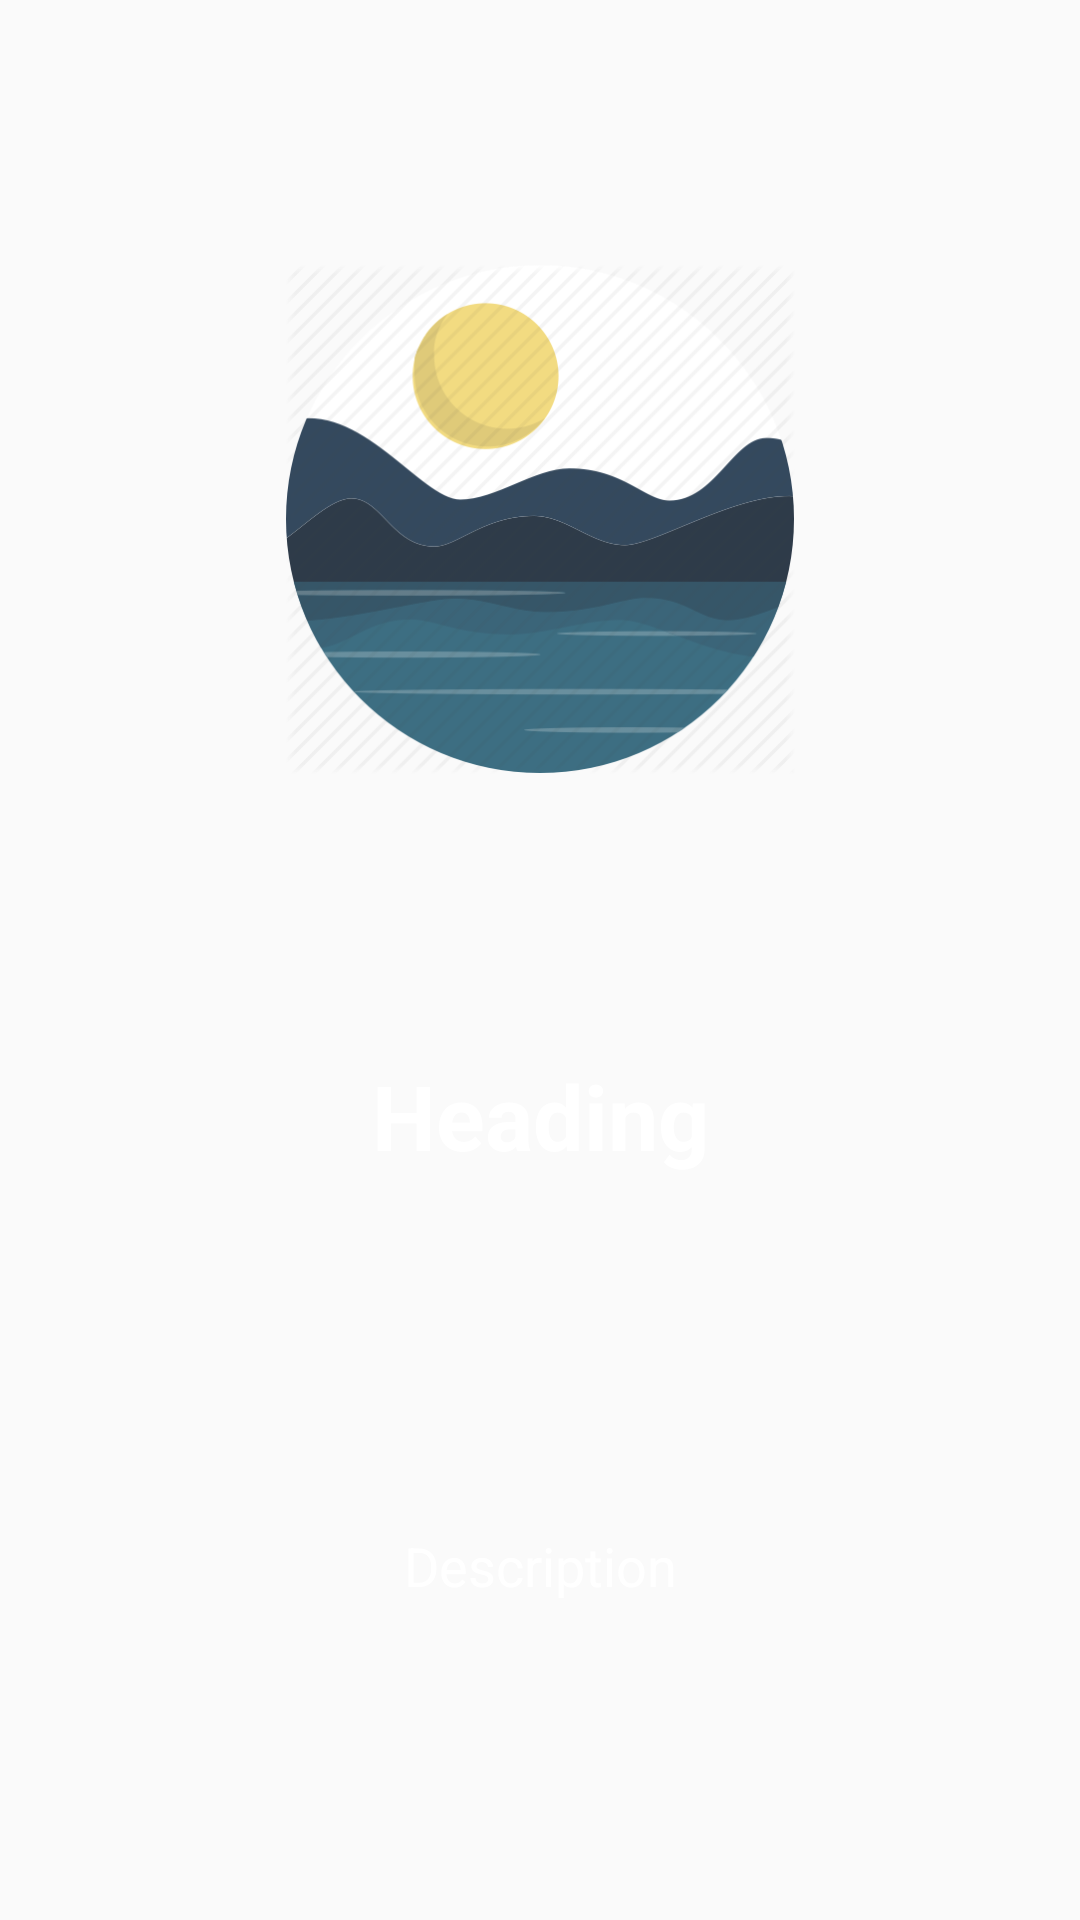

Android layout source for this screen:
<!-- AndroidManifest.xml: application theme AppTheme -->
<!-- res/layout/intro_item.xml -->
<?xml version="1.0" encoding="utf-8"?>
<RelativeLayout
    xmlns:android="http://schemas.android.com/apk/res/android"
    xmlns:app="http://schemas.android.com/apk/res-auto"
    android:layout_width="match_parent"
    android:layout_height="match_parent">

    <ImageView
        android:id="@+id/image"
        android:layout_width="match_parent"
        android:layout_height="170dp"
        android:layout_alignParentTop="true"
        android:layout_alignParentEnd="true"
        android:layout_alignParentRight="true"
        android:layout_marginTop="88dp"
        android:layout_marginEnd="0dp"
        android:layout_marginRight="0dp"
        app:srcCompat="@drawable/img1" />

    <TextView
        android:id="@+id/heading"
        android:layout_width="match_parent"
        android:layout_height="wrap_content"
        android:layout_alignParentEnd="true"
        android:layout_alignParentRight="true"
        android:layout_alignParentBottom="true"
        android:layout_marginEnd="0dp"
        android:layout_marginRight="0dp"
        android:layout_marginBottom="248dp"
        android:gravity="center"
        android:text="Heading"
        android:textColor="#FFF"
        android:textSize="30sp"
        android:textStyle="bold" />

    <TextView
        android:id="@+id/description"
        android:layout_width="match_parent"
        android:layout_height="wrap_content"
        android:layout_alignParentBottom="true"
        android:layout_marginBottom="106dp"
        android:gravity="center"
        android:text="Description"
        android:textColor="#FFF"
        android:textSize="18sp" />
</RelativeLayout>
<!-- resources referenced by this layout -->
<resources>
  <!-- drawable img1: png bitmap (drawable-v24, 36626 bytes) -->
  <style name="AppTheme" parent="Theme.AppCompat.Light.NoActionBar">
          
          <item name="colorPrimary">@color/colorPrimaryLight</item>
          <item name="colorPrimaryDark">@color/colorPrimaryDarkLight</item>
          <item name="colorAccent">@color/colorAccentLight</item>
          <item name="appBackground">@color/backgroundColorLight</item>
          <item name="cardBackground">@color/cardBackgroundColorLight</item>
          <item name="textColor">@color/textColorLight</item>
          <item name="tintColor">@color/tintColorLight</item>
          <item name="buttonBackground">@color/buttonBackgroundLight</item>
          <item name="android:textColorHint">@color/textColorLight</item>
  
          <item name="android:windowAnimationStyle">@style/WindowTransitionAnimation</item>
      </style>
  <color name="colorPrimaryLight">#fff</color>
  <color name="colorPrimaryDarkLight">#fff</color>
  <color name="colorAccentLight">#0589e1</color>
  <color name="backgroundColorLight">#fcfcfc</color>
  <color name="cardBackgroundColorLight">#fcfcfc</color>
  <color name="textColorLight">#808080</color>
  <color name="tintColorLight">#000000</color>
  <color name="buttonBackgroundLight">#2196F3</color>
  <style name="WindowTransitionAnimation">
          <item name="android:windowEnterAnimation">@android:anim/fade_in</item>
          <item name="android:windowExitAnimation">@android:anim/fade_out</item>
      </style>
</resources>
